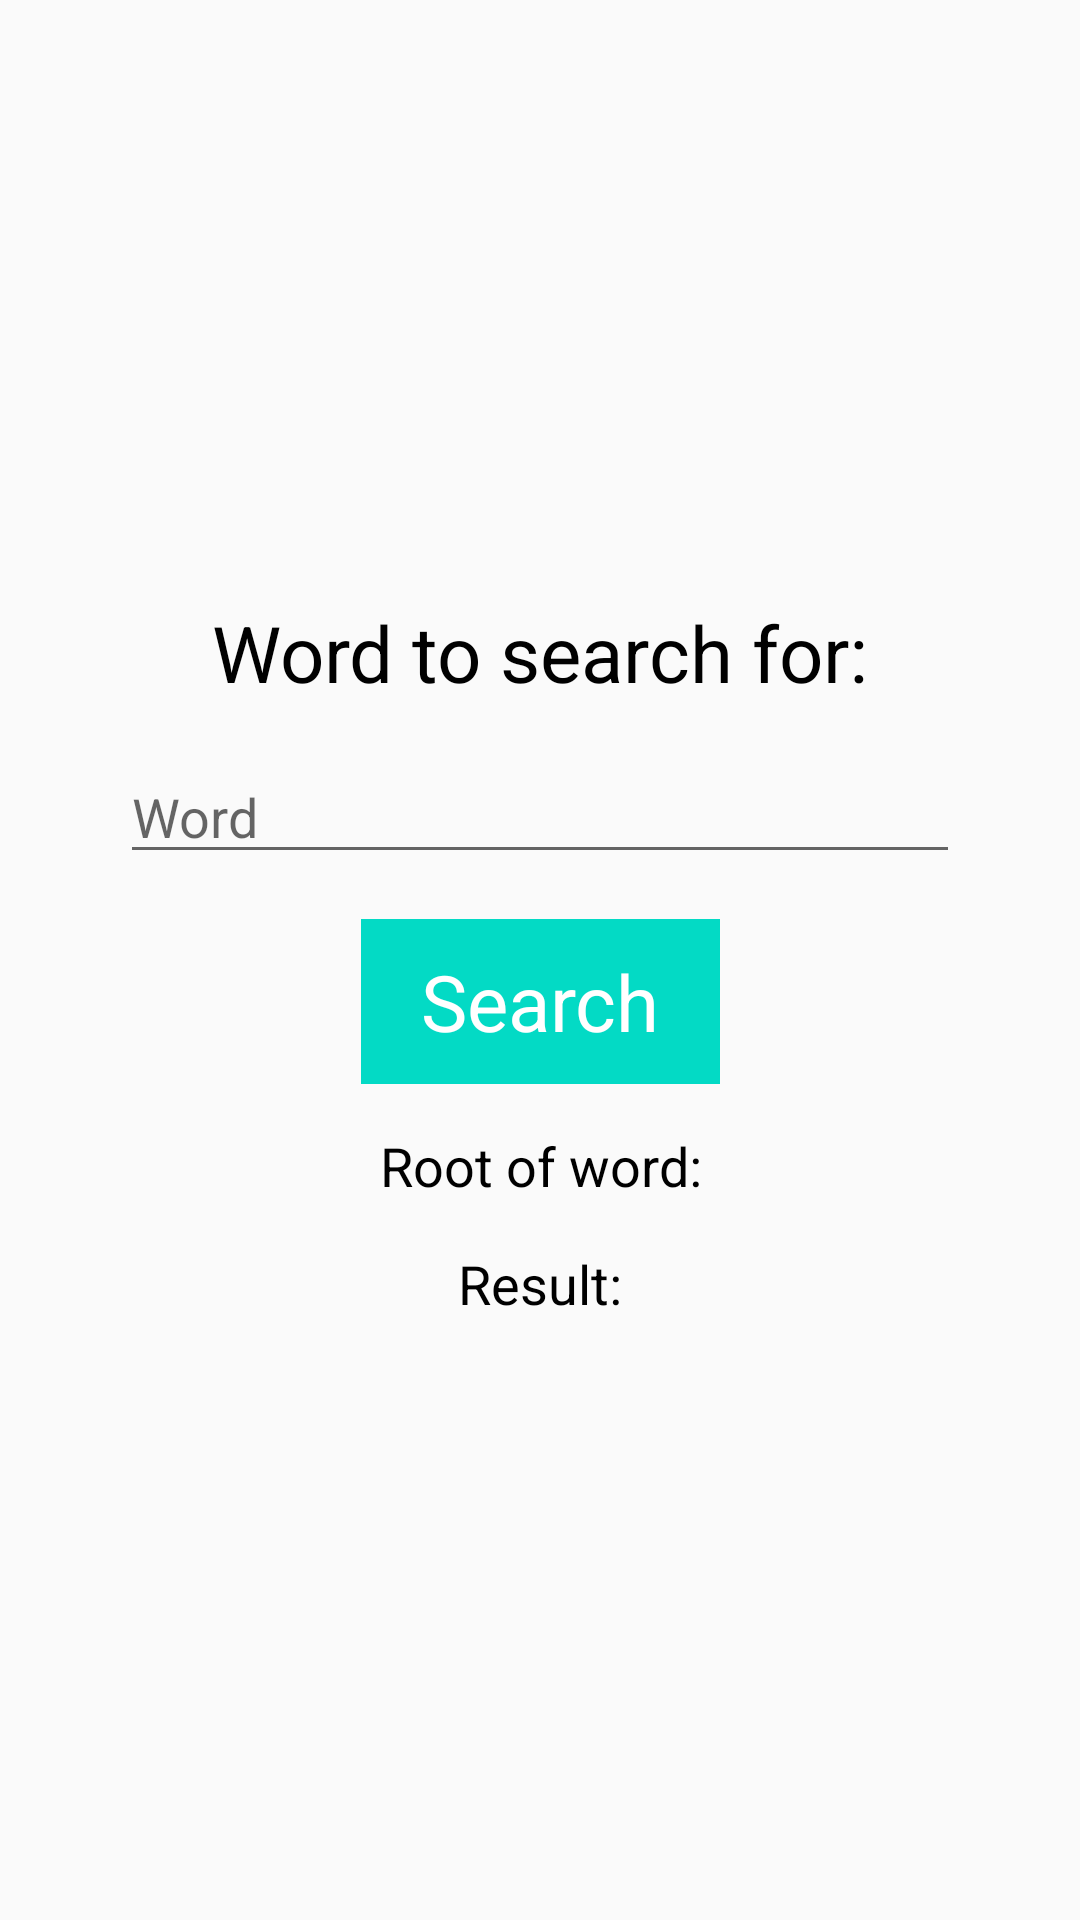

Reconstruct the res/layout file that produces this screen, plus the resources it refers to.
<!-- AndroidManifest.xml: activity theme AppTheme.NoToolBar -->
<!-- res/layout/activity_main.xml -->
<?xml version="1.0" encoding="utf-8"?>
<androidx.constraintlayout.widget.ConstraintLayout
    xmlns:android="http://schemas.android.com/apk/res/android"
    xmlns:app="http://schemas.android.com/apk/res-auto"
    xmlns:tools="http://schemas.android.com/tools"
    android:layout_width="match_parent"
    android:layout_height="match_parent"
    tools:context=".views.activities.MainActivity">

    <TextView
        android:id="@+id/title"
        android:layout_width="wrap_content"
        android:layout_height="wrap_content"
        android:text="@string/word_to_search_for"
        app:layout_constraintBottom_toTopOf="@id/word_edt"
        app:layout_constraintVertical_chainStyle="packed"
        app:layout_constraintLeft_toLeftOf="parent"
        app:layout_constraintRight_toRightOf="parent"
        app:layout_constraintTop_toTopOf="parent"
        android:textColor="@android:color/black"
        android:textSize="26sp"/>

    <EditText
        android:id="@+id/word_edt"
        android:layout_width="0dp"
        android:layout_height="wrap_content"
        android:hint="@string/word"
        android:textSize="18sp"
        app:layout_constraintTop_toBottomOf="@id/title"
        app:layout_constraintStart_toStartOf="parent"
        android:layout_marginStart="40dp"
        android:layout_marginEnd="40dp"
        android:inputType="text"
        app:layout_constraintEnd_toEndOf="parent"
        android:layout_marginTop="15dp"
        app:layout_constraintBottom_toTopOf="@id/search_btn"/>

    <TextView
        android:id="@+id/search_btn"
        android:layout_width="wrap_content"
        android:layout_height="wrap_content"
        android:paddingTop="10dp"
        android:paddingBottom="10dp"
        android:paddingStart="20dp"
        android:paddingEnd="20dp"
        android:background="@color/colorAccent"
        android:textColor="@android:color/white"
        android:layout_marginTop="15dp"
        app:layout_constraintTop_toBottomOf="@id/word_edt"
        app:layout_constraintStart_toStartOf="parent"
        app:layout_constraintEnd_toEndOf="parent"
        app:layout_constraintBottom_toTopOf="@id/root_txt"
        android:text="@string/search"
        android:textSize="26sp"/>

    <TextView
        android:id="@+id/root_txt"
        android:layout_width="0dp"
        android:textAlignment="center"
        android:layout_marginStart="25dp"
        android:layout_marginEnd="25dp"
        android:layout_marginTop="15dp"
        android:textSize="18sp"
        android:layout_height="wrap_content"
        app:layout_constraintBottom_toTopOf="@id/result_txt"
        app:layout_constraintStart_toStartOf="parent"
        app:layout_constraintEnd_toEndOf="parent"
        app:layout_constraintTop_toBottomOf="@id/search_btn"
        android:text="@string/root_of_word"
        android:textColor="@android:color/black"/>

    <TextView
        android:id="@+id/result_txt"
        android:layout_width="0dp"
        android:textAlignment="center"
        android:layout_marginStart="25dp"
        android:layout_marginEnd="25dp"
        android:layout_marginTop="15dp"
        android:textSize="18sp"
        android:layout_height="wrap_content"
        app:layout_constraintBottom_toBottomOf="parent"
        app:layout_constraintStart_toStartOf="parent"
        app:layout_constraintEnd_toEndOf="parent"
        app:layout_constraintTop_toBottomOf="@id/root_txt"
        android:text="@string/result"
        android:textColor="@android:color/black"/>

</androidx.constraintlayout.widget.ConstraintLayout>
<!-- resources referenced by this layout -->
<resources>
  <string name="result">Result:</string>
  <string name="root_of_word">Root of word:</string>
  <string name="search">Search</string>
  <string name="word">Word</string>
  <string name="word_to_search_for">Word to search for:</string>
  <style name="AppTheme.NoToolBar" parent="AppTheme">
          <item name="windowNoTitle">true</item>
      </style>
  <style name="AppTheme" parent="Theme.AppCompat.Light.DarkActionBar">
          
          <item name="colorPrimary">@color/colorPrimary</item>
          <item name="colorPrimaryDark">@color/colorPrimaryDark</item>
          <item name="colorAccent">@color/colorAccent</item>
      </style>
  <!-- not gathered from this repository: default colours our renderer supplied (Android Studio template values) -->
  <color name="colorPrimary">#FF6200EE</color>
  <color name="colorPrimaryDark">#FF3700B3</color>
  <color name="colorAccent">#FF03DAC5</color>
</resources>
